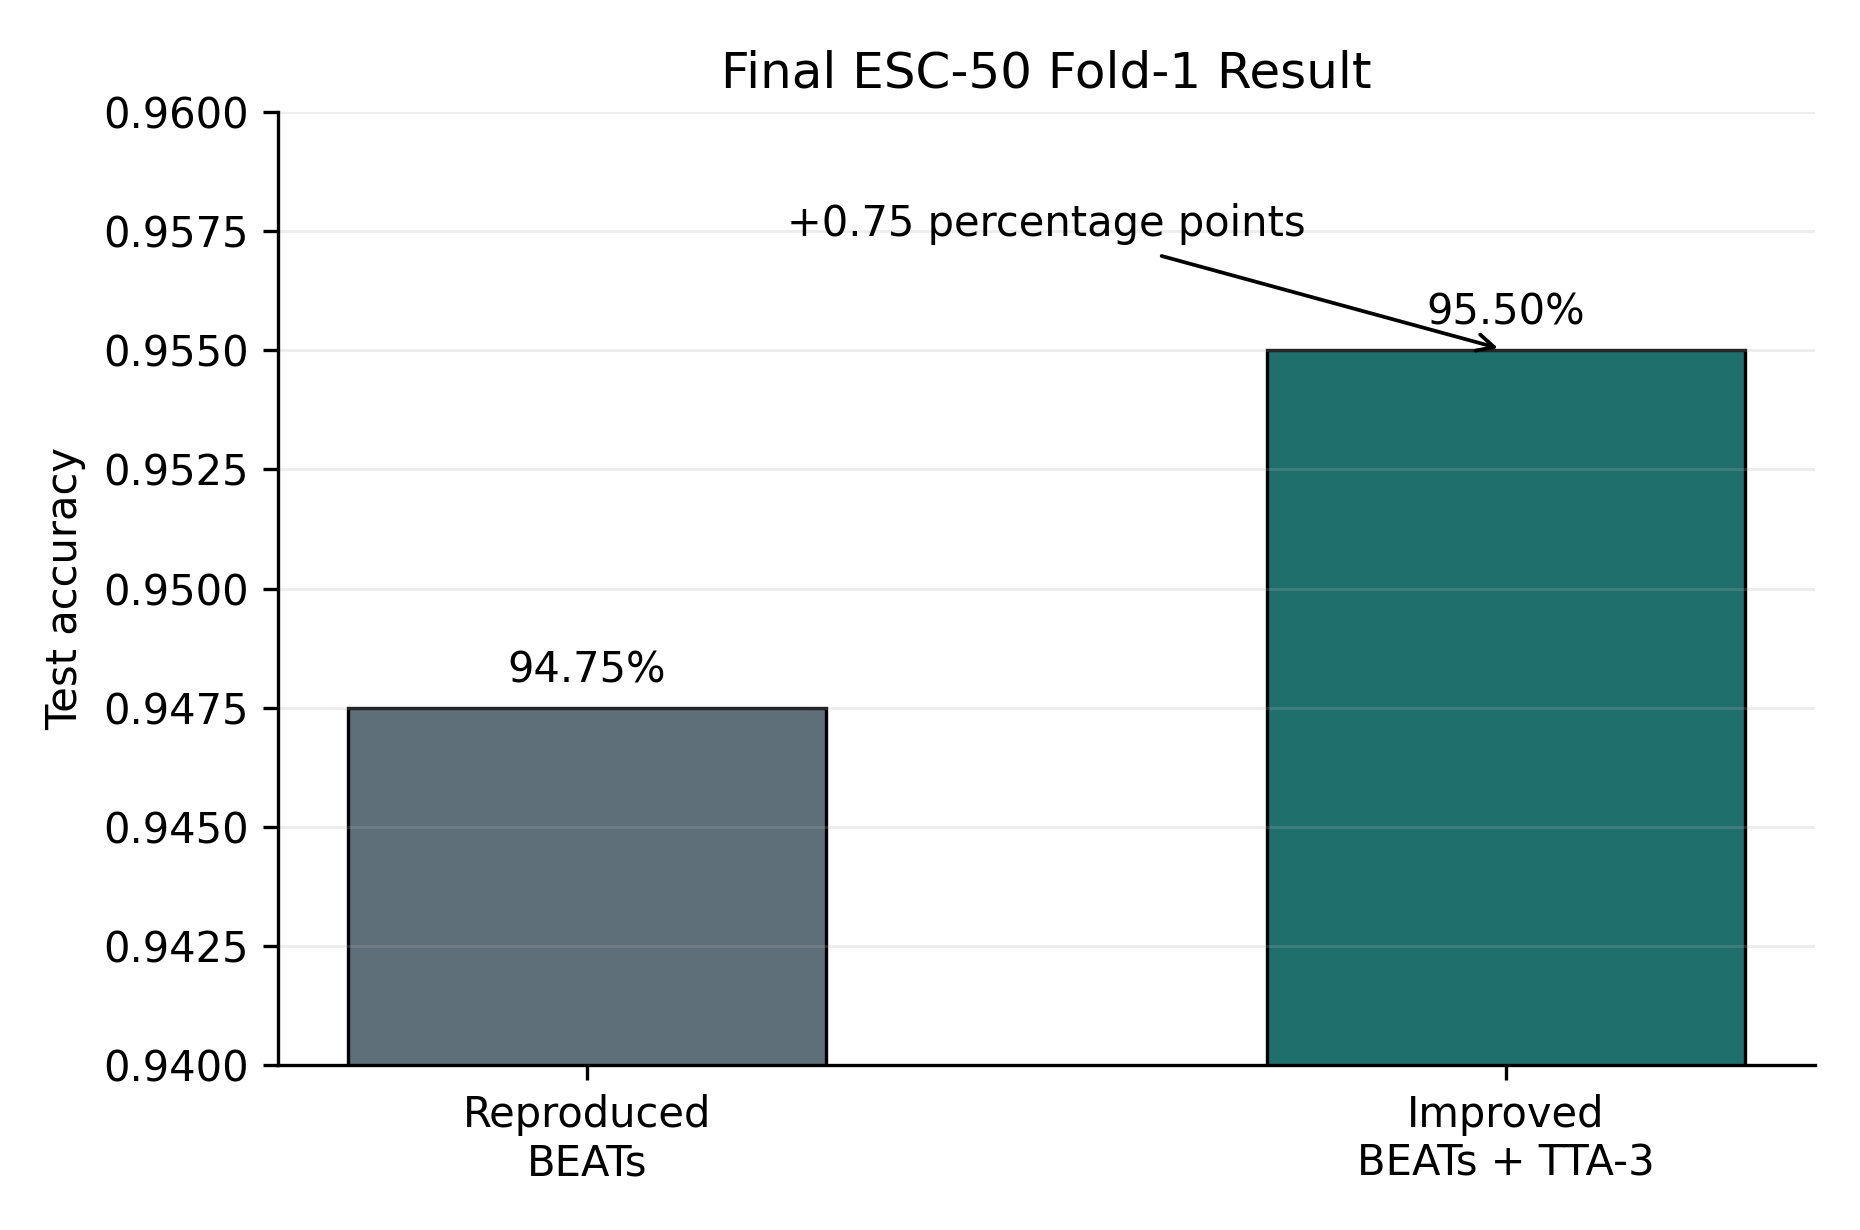

Data behind this chart, as committed beside it:
line_type, setting_name, protocol, fold, train_size, val_size, test_size, epochs, tta_enabled, tta_num_views, test_acc, test_mAUC, checkpoint, output_dir, note
replication, Reproduced BEATs, esc50_standard_cv, 1, 1600, 0, 400, 17, False, 1, 0.9475, 0.9987, outputs\replication_standard_cv\full_lr3…, outputs\tta_ablation\fold1_views1, Single-view evaluation of reproduced BEA…
improvement, Improved BEATs + TTA-3, esc50_standard_cv, 1, 1600, 0, 400, 17, True, 3, 0.955, 0.9988, outputs\replication_standard_cv\full_lr3…, outputs\tta_ablation\fold1_views3, Selected TTA-3 from view-count ablation …
